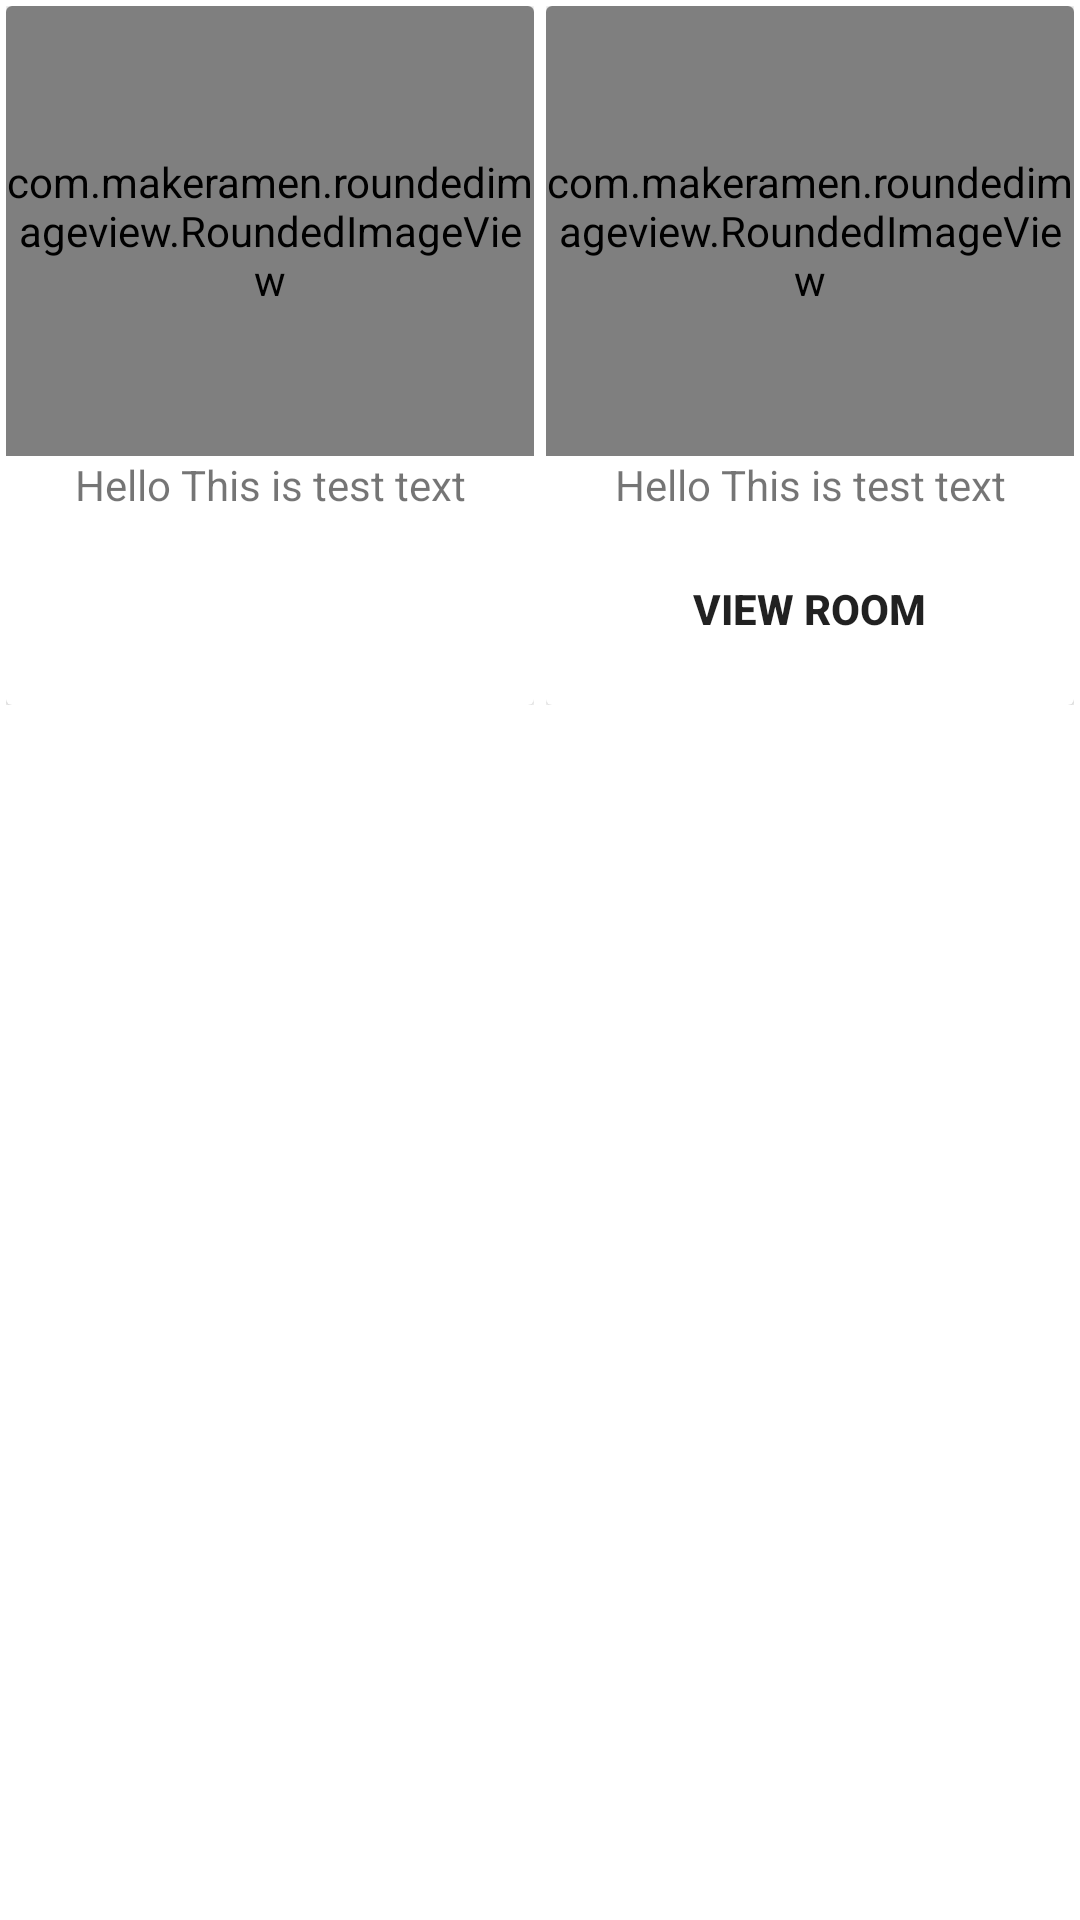

Android layout source for this screen:
<!-- AndroidManifest.xml: application theme Theme.Kotlin_crud -->
<!-- res/layout/fragment_my_home.xml -->
<?xml version="1.0" encoding="utf-8"?>
<ScrollView xmlns:android="http://schemas.android.com/apk/res/android"
    xmlns:app="http://schemas.android.com/apk/res-auto"
    xmlns:tools="http://schemas.android.com/tools"
    android:layout_width="match_parent"
    android:layout_height="match_parent"
    android:layout_margin="5dp"
    android:orientation="vertical"
    tools:context=".fragments.MyHomeFragment">

    <LinearLayout
        android:layout_width="match_parent"
        android:layout_height="400dp"
        android:orientation="horizontal"
        android:weightSum="2">

        <LinearLayout
            android:layout_width="match_parent"
            android:layout_height="match_parent"
            android:layout_margin="2dp"
            android:layout_weight="1">

            <androidx.cardview.widget.CardView
                android:layout_width="match_parent"
                android:layout_height="match_parent">

                <LinearLayout
                    android:layout_width="match_parent"
                    android:layout_height="match_parent"
                    android:orientation="vertical">


                    <com.makeramen.roundedimageview.RoundedImageView xmlns:app="http://schemas.android.com/apk/res-auto"
                        android:layout_width="match_parent"
                        android:layout_height="150dp"
                        android:scaleType="fitXY"
                        android:src="@drawable/sajek_valley"
                        app:riv_border_width="2dip"
                        app:riv_corner_radius="10dp" />

                    <TextView
                        android:layout_width="match_parent"
                        android:layout_height="wrap_content"
                        android:text="Hello This is test text"
                        android:textAlignment="center" />


                </LinearLayout>


            </androidx.cardview.widget.CardView>

        </LinearLayout>


        <LinearLayout
            android:layout_width="match_parent"
            android:layout_height="match_parent"
            android:layout_margin="2dp"
            android:layout_weight="1">

            <androidx.cardview.widget.CardView
                android:layout_width="match_parent"
                android:layout_height="match_parent">

                <LinearLayout
                    android:layout_width="match_parent"
                    android:layout_height="match_parent"
                    android:orientation="vertical">


                    <com.makeramen.roundedimageview.RoundedImageView xmlns:app="http://schemas.android.com/apk/res-auto"
                        android:layout_width="match_parent"
                        android:layout_height="150dp"
                        android:scaleType="fitXY"
                        android:src="@drawable/sajek_valley"
                        app:riv_border_width="2dip"
                        app:riv_corner_radius="10dp" />

                    <TextView
                        android:layout_width="match_parent"
                        android:layout_height="wrap_content"
                        android:text="Hello This is test text"
                        android:textAlignment="center" />

                    <Button
                        android:id="@+id/btnRoundShape"
                        android:layout_width="wrap_content"
                        android:layout_height="wrap_content"
                        android:layout_margin="8dp"
                        android:background="@drawable/btn_shape_round"
                        android:padding="8dp"
                        android:layout_gravity="center"
                        android:text="View Room"
                        android:textStyle="bold"/>



                </LinearLayout>


            </androidx.cardview.widget.CardView>

        </LinearLayout>


    </LinearLayout>


</ScrollView>
<!-- resources referenced by this layout -->
<resources>
  <!-- drawable sajek_valley: jpg bitmap (drawable-v24, 118143 bytes) -->
  <style name="Theme.Kotlin_crud" parent="Theme.MaterialComponents.DayNight.DarkActionBar">
          
          <item name="colorPrimary">@color/purple_500</item>
          <item name="colorPrimaryVariant">@color/purple_700</item>
          <item name="colorOnPrimary">@color/white</item>
          
          <item name="colorSecondary">@color/teal_200</item>
          <item name="colorSecondaryVariant">@color/teal_700</item>
          <item name="colorOnSecondary">@color/black</item>
          
          <item name="android:statusBarColor">?attr/colorPrimaryVariant</item>
          
      </style>
  <!-- not gathered from this repository: default colours our renderer supplied (Android Studio template values) -->
  <color name="purple_500">#FF6200EE</color>
  <color name="purple_700">#FF3700B3</color>
  <color name="teal_200">#FF03DAC5</color>
  <color name="teal_700">#FF018786</color>
  <color name="black">#FF000000</color>
  <color name="white">#FFFFFFFF</color>
</resources>
